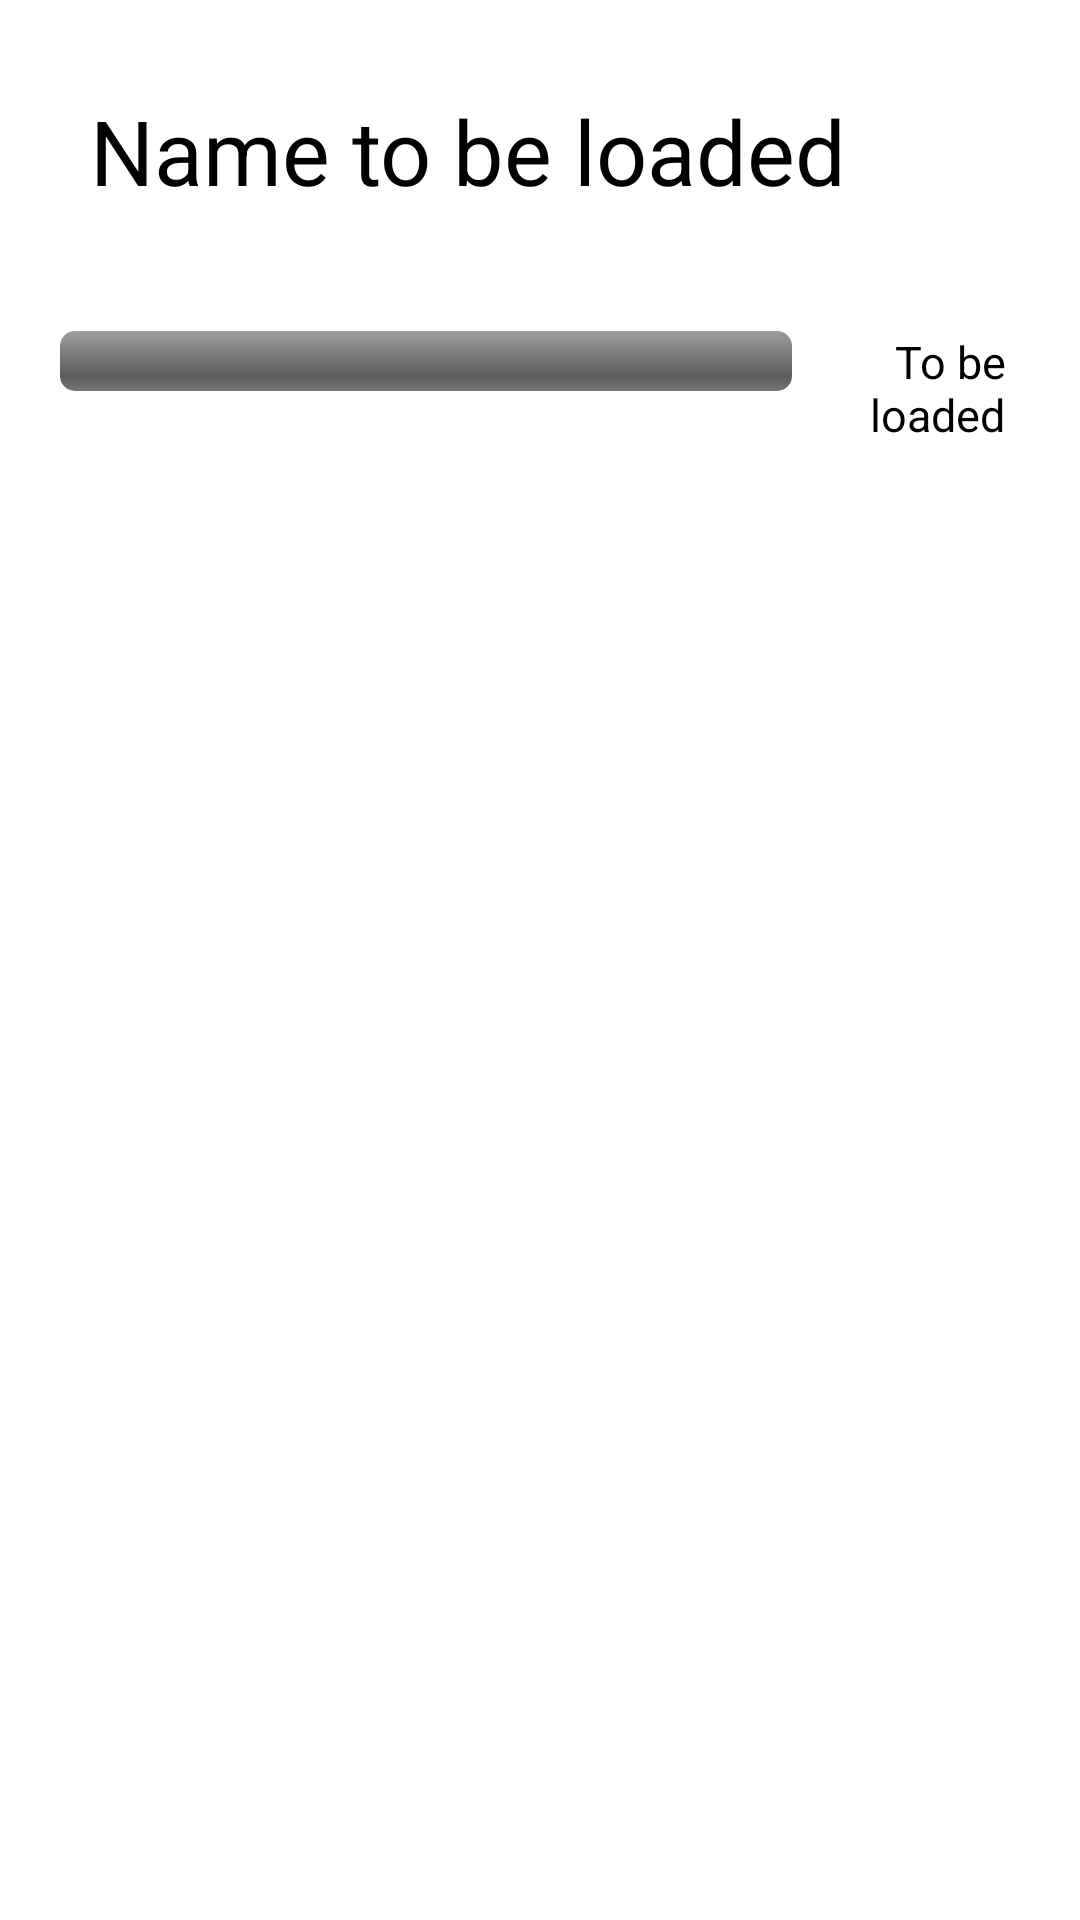

Layout XML and referenced resources for this Android screen:
<!-- AndroidManifest.xml: application theme Theme.AppCompat.Light.NoActionBar.FullScreen -->
<!-- res/layout/goal.xml -->
<?xml version="1.0" encoding="utf-8"?>
<RelativeLayout xmlns:android="http://schemas.android.com/apk/res/android"
    android:layout_width="match_parent"
    android:layout_height="match_parent">
<TextView
    android:id="@+id/goal_name"
    android:textSize="30sp"
    android:layout_margin="30dp"
    android:text="Name to be loaded"
    android:gravity="center"
    android:layout_width="wrap_content"
    android:layout_height="wrap_content"/>
    <LinearLayout
        android:layout_centerHorizontal="true"
        android:layout_below="@+id/goal_name"
        android:layout_margin="10dp"
        android:layout_width="match_parent"
        android:layout_height="wrap_content"
        android:orientation="horizontal">
        <ProgressBar
            android:id="@+id/goal_progress"
            android:layout_weight="4"
            android:layout_width="0dp"
            android:layout_marginLeft="10dp"
            style="@android:style/Widget.ProgressBar.Horizontal"
            android:layout_height="wrap_content" />
        <TextView
            android:id="@+id/goal_amount"
            android:text="To be loaded"
            android:textSize="15sp"
            android:layout_marginLeft="10dp"
            android:layout_marginRight="15dp"
            android:textAlignment="viewEnd"
            android:gravity="end"
            android:layout_weight="1"
            android:layout_width="0dp"
            android:layout_height="wrap_content" />
    </LinearLayout>
</RelativeLayout>
<!-- resources referenced by this layout -->
<resources>

</resources>
